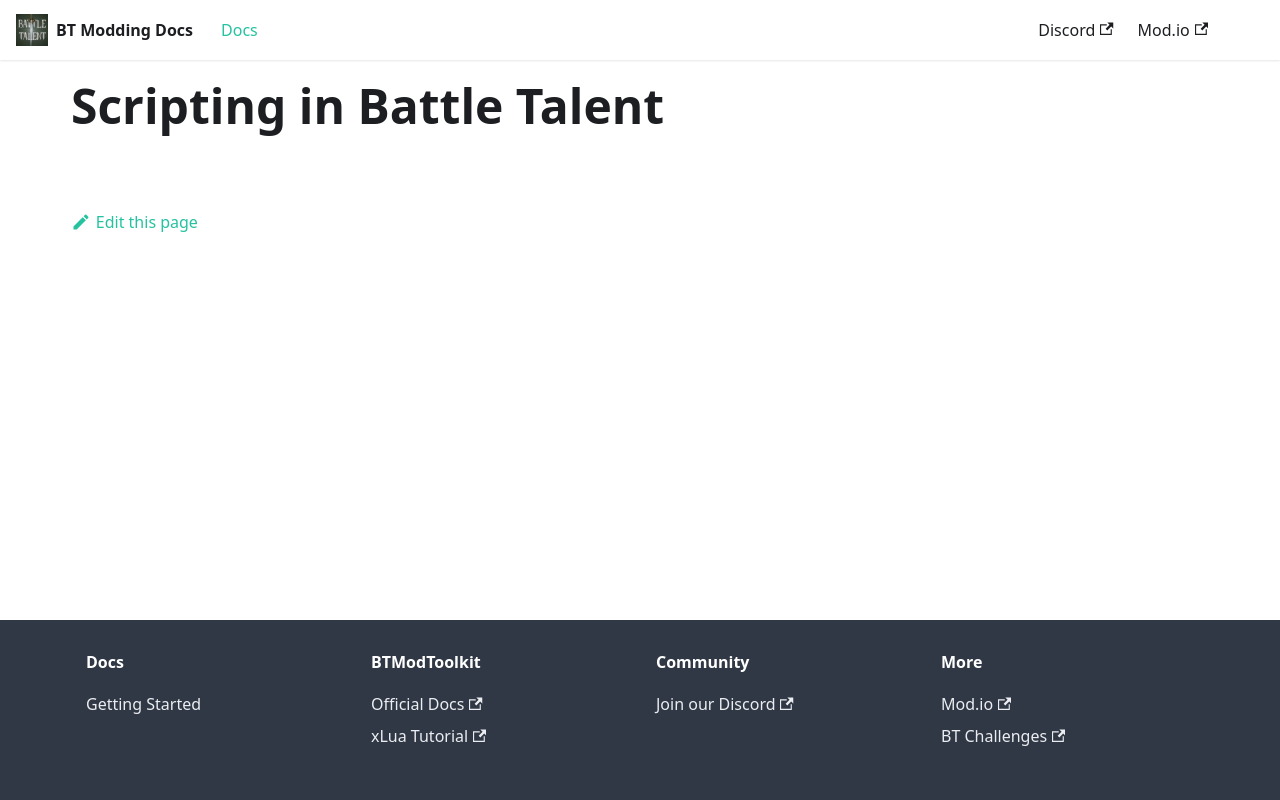

repository: BattleTalent/community-docs · page: docs/draft/battletalent-scripting.html · generator: docusaurus

# Scripting in Battle Talent
